Run: headless pygame with SDL's dummy video driver; simulated clock (each Clock.tick advances the game by its frame time, no real sleeping); random seed 0; keys injected as events and as key.get_pressed() state; no mouse input.
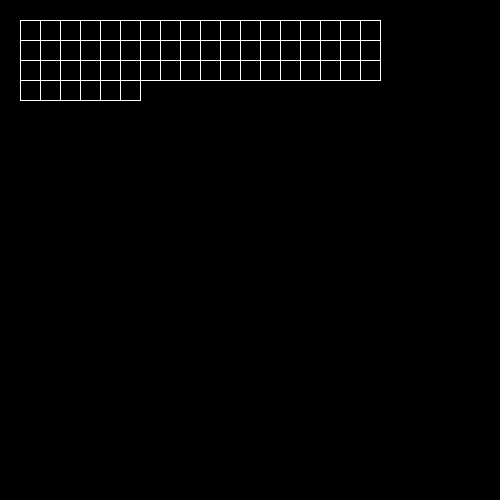
Frame 1 of 4 · flips 1–60 · no input
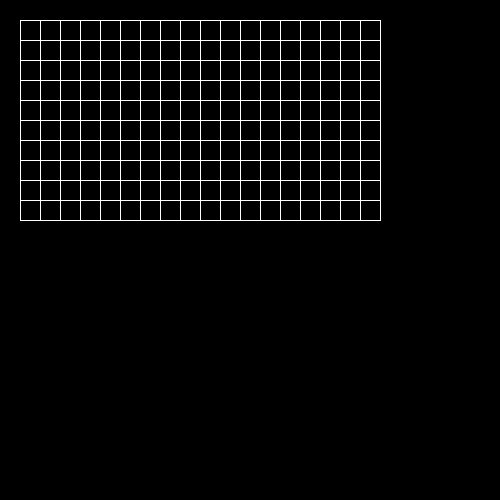
Frame 2 of 4 · flips 61–180 · tapped SPACE, RETURN · held RIGHT (→), D
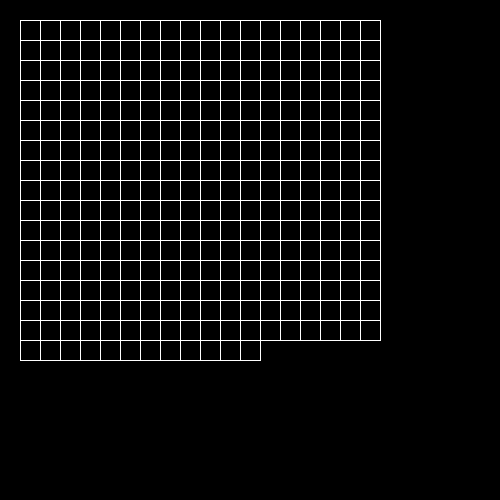
Frame 3 of 4 · flips 181–300 · held DOWN (↓), S
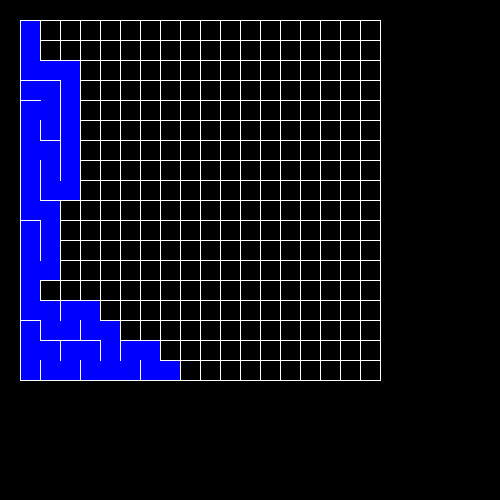
Frame 4 of 4 · flips 301–420 · held LEFT (←), A, UP (↑), W

The pygame program that drew these frames:

import pygame
import time
import random
import sys

WIDTH = 500
HEIGHT = 500
FPS = 30

WHITE = (255, 255, 255)
BLUE = (0, 0, 255)
YELLOW = (255 ,255 ,0)
GREEN = (0,255,0)

pygame.init()
pygame.mixer.init()
screen = pygame.display.set_mode((WIDTH, HEIGHT))
pygame.display.set_caption("Python Maze Generator")
clock = pygame.time.Clock()

w = 20      
grid = []      
visited = []
stack = []

def draw_grid(x, y, w):
    for i in range(1, 19):
        x = 20      
        y += 20     
        for j in range(1, 19):
            pygame.draw.line(screen, WHITE, (x, y), (x+w, y))  
            pygame.draw.line(screen, WHITE, (x+w, y), (x+w, y+w))    
            pygame.draw.line(screen, WHITE, (x+w, y+w), (x, y+w))  
            pygame.draw.line(screen, WHITE, (x, y+w), (x, y))   
            grid.append((x, y))
            x += 20    
            pygame.display.update()

def move_up(x, y):
    pygame.draw.rect(screen, BLUE, (x+1, y-w+1, 19, 39), 0)
    pygame.display.update()

def move_down(x, y):
    pygame.draw.rect(screen, BLUE, (x +  1, y + 1, 19, 39), 0)
    pygame.display.update()


def move_left(x, y):
    pygame.draw.rect(screen, BLUE, (x - w +1, y +1, 39, 19), 0)
    pygame.display.update()


def move_right(x, y):
    pygame.draw.rect(screen, BLUE, (x +1, y +1, 39, 19), 0)
    pygame.display.update()


def single_cell(x, y):
    pygame.draw.rect(screen, YELLOW, (x + 1, y + 1, 18, 18), 0)
    pygame.display.update()

def backtracking_cell(x, y):
    pygame.draw.rect(screen, BLUE, (x + 1, y + 1, 18, 18), 0)
    pygame.display.update()

def carve_maze(x, y):
    single_cell(x, y)       
    stack.append((x, y))    
    visited.append((x, y))  
    while len(stack) > 0:
        time.sleep(0.09)
        cell = []
    
        if (x, y - w) not in visited and (x, y - w) in grid:    
            cell.append("top")

        if (x + w, y) not in visited and (x + w, y) in grid:
            cell.append("right")

        if(x, y + w) not in visited and (x, y + w) in grid:
            cell.append("bottom")

        if(x - w, y) not in visited and (x - w, y) in grid:
            cell.append("left")
        
        if len(cell) > 0:
            next_cell = random.choice(cell)

            if next_cell == "top":
                move_up(x, y)
                y -= w
                visited.append((x, y))
                stack.append((x, y))

            elif next_cell == "right":
                move_right(x, y)
                x += w
                visited.append((x, y))
                stack.append((x, y))

            elif next_cell == "bottom":
                move_down(x, y)
                y += w
                visited.append((x, y))
                stack.append((x, y))

            elif next_cell == "left":
                move_left(x, y)
                x -= w
                visited.append((x, y))
                stack.append((x, y))
        
        else:
            x, y = stack.pop()     
            single_cell(x, y)       
            time.sleep(0.09)
            backtracking_cell(x, y)      
     
x,y=20,20

draw_grid(20, 0, 20)
carve_maze(x, y) 


while True:
    clock.tick(FPS)
    for event in pygame.event.get():
        if event.type == pygame.QUIT:
            pygame.quit()
            quit()
